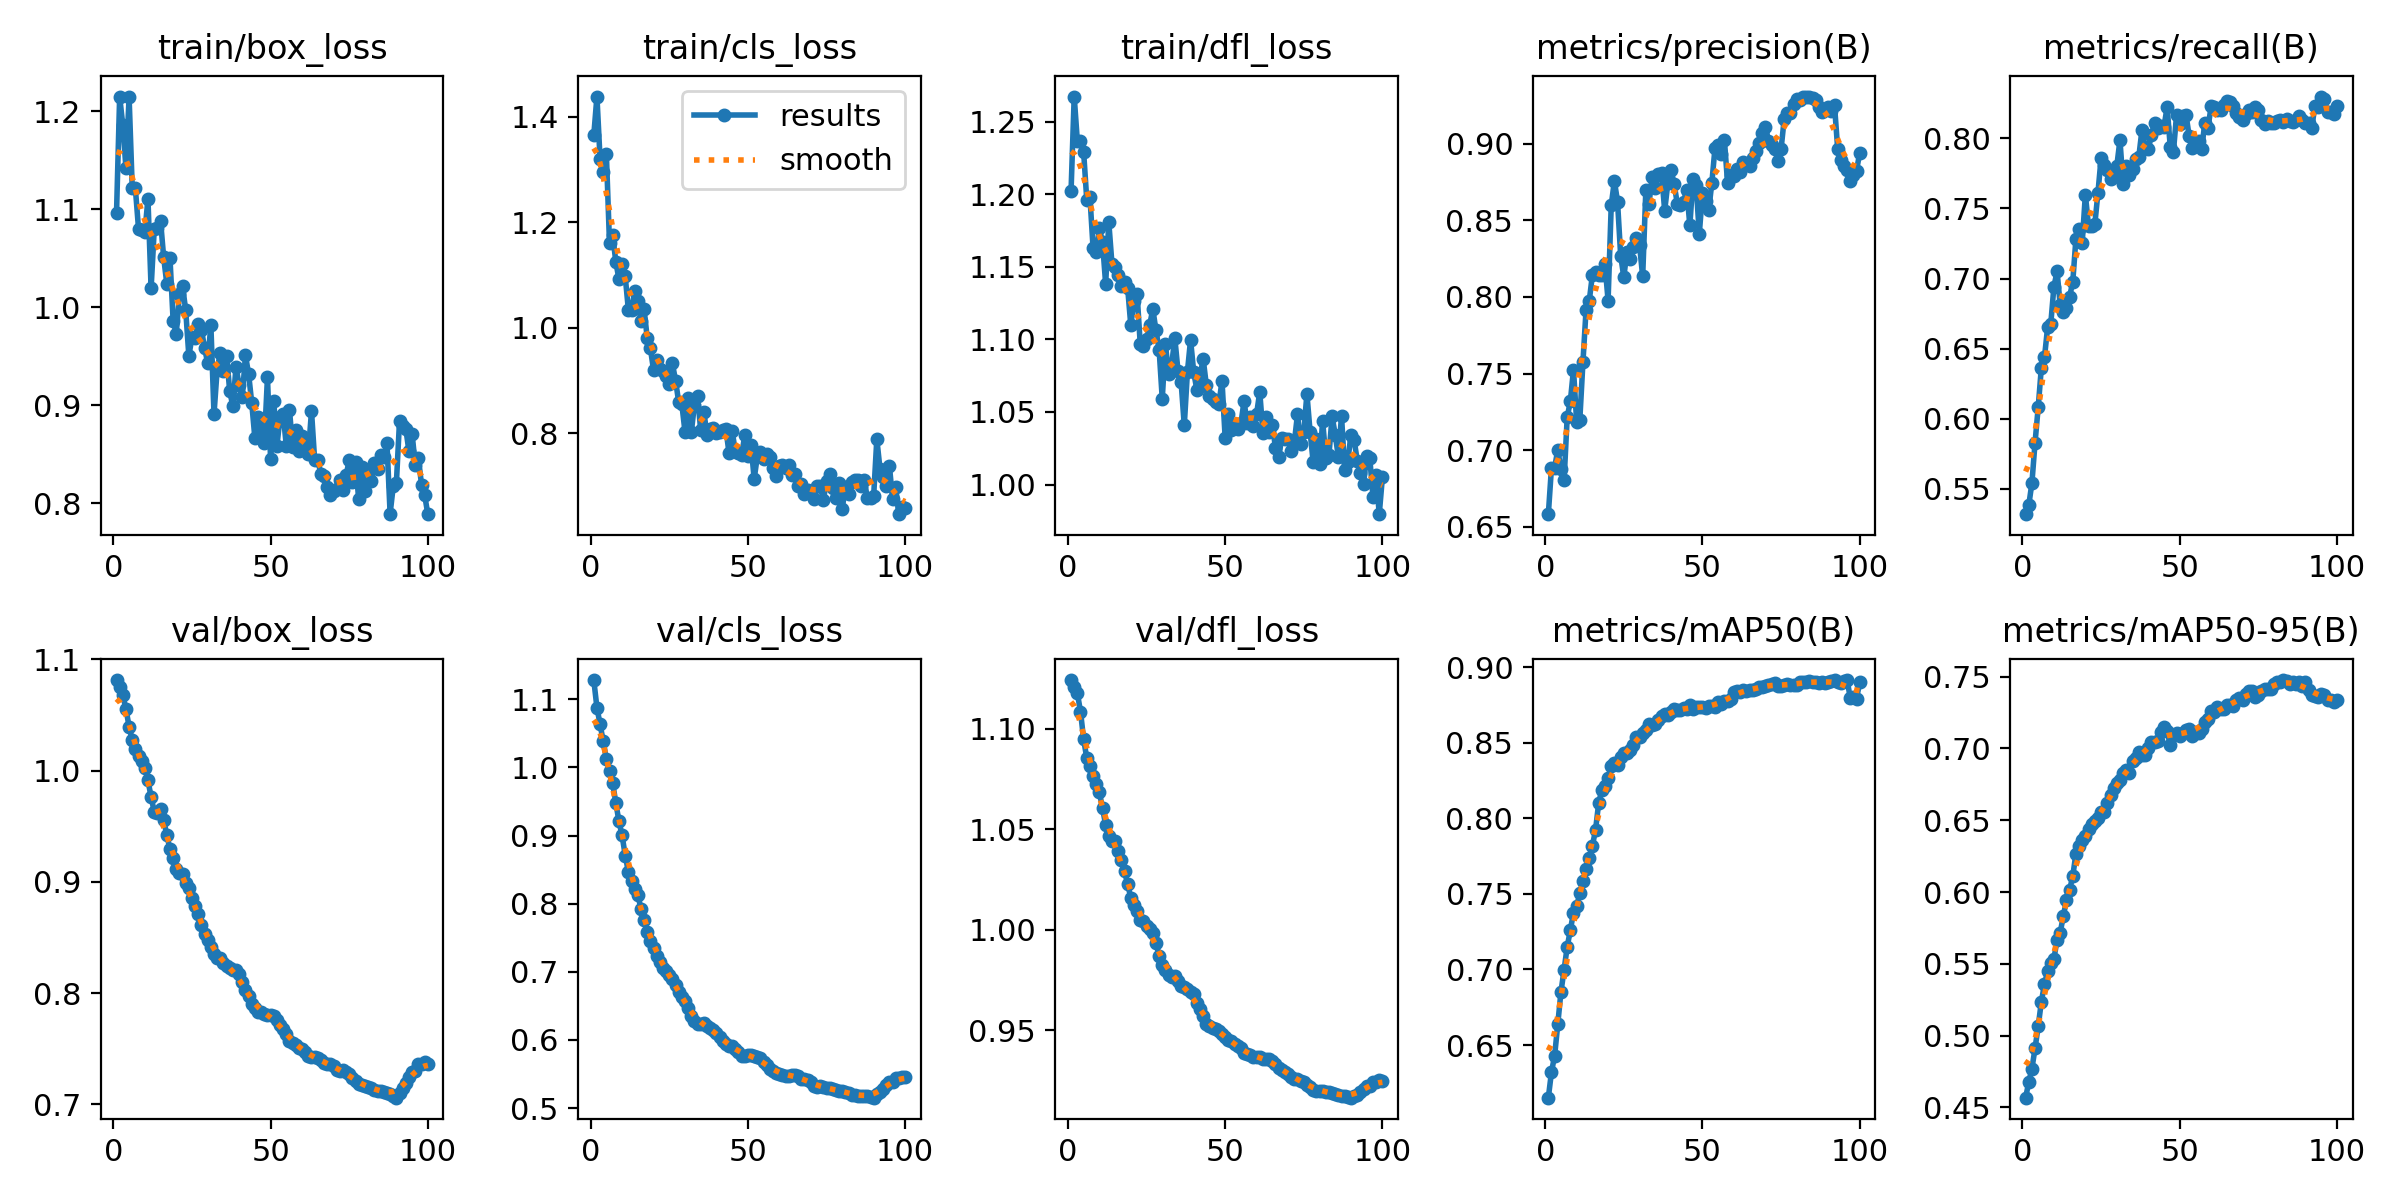

Values plotted in this chart, from the file beside it:
epoch, train/box_loss, train/cls_loss, train/dfl_loss, metrics/precision(B), metrics/recall(B), metrics/mAP50(B), metrics/mAP50-95(B), val/box_loss, val/cls_loss, val/dfl_loss, lr/pg0, lr/pg1, lr/pg2
1, 1.096, 1.365, 1.202, 0.6583, 0.5321, 0.6152, 0.4567, 1.081, 1.128, 1.124, 8.33e-06, 8.33e-06, 8.33e-06
2, 1.215, 1.438, 1.267, 0.6887, 0.5384, 0.6321, 0.4675, 1.075, 1.088, 1.121, 1.7673e-05, 1.7673e-05, 1.7673e-05
3, 1.185, 1.319, 1.236, 0.6886, 0.5542, 0.6429, 0.4768, 1.068, 1.063, 1.118, 2.6828e-05, 2.6828e-05, 2.6828e-05
4, 1.142, 1.295, 1.236, 0.7003, 0.583, 0.6638, 0.4911, 1.055, 1.038, 1.109, 3.5794e-05, 3.5794e-05, 3.5794e-05
5, 1.214, 1.329, 1.229, 0.6877, 0.6082, 0.6849, 0.5063, 1.04, 1.013, 1.095, 4.4572e-05, 4.4572e-05, 4.4572e-05
6, 1.122, 1.16, 1.196, 0.6803, 0.6363, 0.6997, 0.5235, 1.027, 0.9949, 1.085, 5.3161e-05, 5.3161e-05, 5.3161e-05
7, 1.121, 1.175, 1.198, 0.7216, 0.6439, 0.715, 0.5357, 1.02, 0.9769, 1.081, 6.1562e-05, 6.1562e-05, 6.1562e-05
8, 1.08, 1.125, 1.163, 0.7319, 0.6653, 0.726, 0.5447, 1.013, 0.9483, 1.077, 6.9775e-05, 6.9775e-05, 6.9775e-05
9, 1.079, 1.092, 1.16, 0.7527, 0.6677, 0.7377, 0.5504, 1.008, 0.9209, 1.073, 7.7798e-05, 7.7798e-05, 7.7798e-05
10, 1.076, 1.12, 1.176, 0.7187, 0.6942, 0.7419, 0.5535, 1.002, 0.9001, 1.068, 8.5634e-05, 8.5634e-05, 8.5634e-05
11, 1.11, 1.097, 1.167, 0.7196, 0.705, 0.7503, 0.5664, 0.9912, 0.8706, 1.06, 9.3281e-05, 9.3281e-05, 9.3281e-05
12, 1.019, 1.034, 1.138, 0.7573, 0.6813, 0.7583, 0.5717, 0.9761, 0.8469, 1.052, 0.0001007, 0.0001007, 0.0001007
13, 1.079, 1.034, 1.181, 0.7918, 0.6764, 0.7663, 0.5833, 0.9631, 0.8329, 1.046, 0.0001049, 0.0001049, 0.0001049
14, 1.081, 1.069, 1.152, 0.7972, 0.6791, 0.7737, 0.5944, 0.9618, 0.8213, 1.044, 0.0001049, 0.0001049, 0.0001049
15, 1.088, 1.05, 1.15, 0.8143, 0.6871, 0.7817, 0.6016, 0.9653, 0.8127, 1.044, 0.0001037, 0.0001037, 0.0001037
16, 1.051, 1.013, 1.144, 0.8165, 0.6979, 0.7921, 0.6112, 0.9559, 0.7928, 1.039, 0.0001025, 0.0001025, 0.0001025
17, 1.024, 1.035, 1.137, 0.8142, 0.7283, 0.8099, 0.6266, 0.9416, 0.7767, 1.035, 0.0001013, 0.0001013, 0.0001013
18, 1.05, 0.9802, 1.14, 0.8146, 0.7354, 0.8188, 0.6319, 0.9295, 0.7579, 1.029, 0.0001001, 0.0001001, 0.0001001
19, 0.9863, 0.961, 1.135, 0.8215, 0.7256, 0.8216, 0.6363, 0.9213, 0.7452, 1.023, 9.8972e-05, 9.8972e-05, 9.8972e-05
20, 0.9728, 0.9199, 1.11, 0.7976, 0.7598, 0.8266, 0.6391, 0.9116, 0.7355, 1.016, 9.7794e-05, 9.7794e-05, 9.7794e-05
21, 1.013, 0.9395, 1.126, 0.8598, 0.7377, 0.8348, 0.644, 0.9083, 0.7235, 1.012, 9.6616e-05, 9.6616e-05, 9.6616e-05
22, 1.021, 0.9228, 1.131, 0.8757, 0.7372, 0.8364, 0.6475, 0.9068, 0.715, 1.009, 9.5438e-05, 9.5438e-05, 9.5438e-05
23, 0.9969, 0.9188, 1.097, 0.8623, 0.7386, 0.8355, 0.6495, 0.8993, 0.7063, 1.005, 9.426e-05, 9.426e-05, 9.426e-05
24, 0.9502, 0.9082, 1.095, 0.827, 0.7611, 0.8403, 0.6514, 0.8942, 0.7016, 1.004, 9.3082e-05, 9.3082e-05, 9.3082e-05
25, 0.9691, 0.8934, 1.1, 0.813, 0.7857, 0.8429, 0.656, 0.8852, 0.6955, 1.002, 9.1904e-05, 9.1904e-05, 9.1904e-05
26, 0.9688, 0.9323, 1.11, 0.8297, 0.7812, 0.8436, 0.6559, 0.8783, 0.6901, 1, 9.0726e-05, 9.0726e-05, 9.0726e-05
27, 0.9826, 0.9, 1.121, 0.8247, 0.7774, 0.8454, 0.6617, 0.871, 0.6807, 0.9983, 8.9547e-05, 8.9547e-05, 8.9547e-05
28, 0.977, 0.8593, 1.106, 0.8326, 0.7709, 0.8484, 0.6676, 0.861, 0.6707, 0.9932, 8.8369e-05, 8.8369e-05, 8.8369e-05
29, 0.9585, 0.8551, 1.093, 0.8387, 0.7732, 0.8538, 0.6724, 0.8533, 0.6624, 0.9871, 8.7191e-05, 8.7191e-05, 8.7191e-05
30, 0.9426, 0.8032, 1.059, 0.8339, 0.7803, 0.8536, 0.6762, 0.8481, 0.6573, 0.9824, 8.6013e-05, 8.6013e-05, 8.6013e-05
31, 0.982, 0.8668, 1.097, 0.8134, 0.7987, 0.8561, 0.6784, 0.8418, 0.6464, 0.9799, 8.4835e-05, 8.4835e-05, 8.4835e-05
32, 0.8907, 0.8018, 1.076, 0.8695, 0.7673, 0.8583, 0.6829, 0.835, 0.6348, 0.9775, 8.3657e-05, 8.3657e-05, 8.3657e-05
33, 0.9363, 0.854, 1.083, 0.8607, 0.78, 0.8621, 0.6849, 0.8315, 0.6276, 0.9764, 8.2479e-05, 8.2479e-05, 8.2479e-05
34, 0.9532, 0.8706, 1.101, 0.8782, 0.7741, 0.8615, 0.6827, 0.8311, 0.6234, 0.9768, 8.1301e-05, 8.1301e-05, 8.1301e-05
35, 0.9346, 0.8057, 1.078, 0.8711, 0.7782, 0.8626, 0.6914, 0.8272, 0.6231, 0.9745, 8.0123e-05, 8.0123e-05, 8.0123e-05
36, 0.9505, 0.8411, 1.07, 0.8801, 0.785, 0.865, 0.6933, 0.8245, 0.6244, 0.9721, 7.8945e-05, 7.8945e-05, 7.8945e-05
37, 0.9142, 0.7965, 1.041, 0.8808, 0.7868, 0.8677, 0.6978, 0.8222, 0.6203, 0.9713, 7.7766e-05, 7.7766e-05, 7.7766e-05
38, 0.8988, 0.8077, 1.078, 0.8563, 0.8061, 0.8692, 0.6954, 0.8205, 0.6181, 0.9704, 7.6588e-05, 7.6588e-05, 7.6588e-05
39, 0.9391, 0.8108, 1.1, 0.8743, 0.7934, 0.8686, 0.6957, 0.8207, 0.6145, 0.9689, 7.541e-05, 7.541e-05, 7.541e-05
40, 0.9203, 0.8016, 1.077, 0.8832, 0.7923, 0.87, 0.7, 0.8174, 0.6103, 0.9678, 7.4232e-05, 7.4232e-05, 7.4232e-05
41, 0.9083, 0.802, 1.065, 0.8737, 0.8022, 0.8722, 0.7046, 0.81, 0.6048, 0.9634, 7.3054e-05, 7.3054e-05, 7.3054e-05
42, 0.9507, 0.8064, 1.074, 0.8609, 0.811, 0.8717, 0.7043, 0.8024, 0.5984, 0.9605, 7.1876e-05, 7.1876e-05, 7.1876e-05
43, 0.932, 0.808, 1.087, 0.8599, 0.8072, 0.8719, 0.7054, 0.797, 0.5938, 0.9571, 7.0698e-05, 7.0698e-05, 7.0698e-05
44, 0.9022, 0.7632, 1.069, 0.8619, 0.8089, 0.8733, 0.7117, 0.7898, 0.5916, 0.9533, 6.952e-05, 6.952e-05, 6.952e-05
45, 0.8662, 0.8038, 1.061, 0.8698, 0.8081, 0.8726, 0.7149, 0.787, 0.5906, 0.9522, 6.8342e-05, 6.8342e-05, 6.8342e-05
46, 0.888, 0.7666, 1.059, 0.8467, 0.8223, 0.8747, 0.7118, 0.7833, 0.5869, 0.9511, 6.7164e-05, 6.7164e-05, 6.7164e-05
47, 0.878, 0.7638, 1.057, 0.8772, 0.7938, 0.8722, 0.7025, 0.7825, 0.582, 0.9504, 6.5986e-05, 6.5986e-05, 6.5986e-05
48, 0.8613, 0.7581, 1.055, 0.8733, 0.7905, 0.8735, 0.7097, 0.7812, 0.5771, 0.9496, 6.4807e-05, 6.4807e-05, 6.4807e-05
49, 0.9283, 0.7961, 1.071, 0.8411, 0.8165, 0.8736, 0.7107, 0.7802, 0.5761, 0.9481, 6.3629e-05, 6.3629e-05, 6.3629e-05
50, 0.8447, 0.7571, 1.032, 0.8676, 0.8099, 0.8733, 0.7087, 0.7802, 0.5775, 0.9464, 6.2451e-05, 6.2451e-05, 6.2451e-05
51, 0.904, 0.7783, 1.049, 0.8624, 0.816, 0.8728, 0.7109, 0.7793, 0.5775, 0.945, 6.1273e-05, 6.1273e-05, 6.1273e-05
52, 0.858, 0.7136, 1.038, 0.8567, 0.8168, 0.8745, 0.7126, 0.7759, 0.577, 0.9444, 6.0095e-05, 6.0095e-05, 6.0095e-05
53, 0.8878, 0.7564, 1.041, 0.8746, 0.8018, 0.8745, 0.7134, 0.7713, 0.5754, 0.9432, 5.8917e-05, 5.8917e-05, 5.8917e-05
54, 0.8906, 0.7649, 1.038, 0.8974, 0.7931, 0.8736, 0.7089, 0.7676, 0.5728, 0.942, 5.7739e-05, 5.7739e-05, 5.7739e-05
55, 0.8582, 0.752, 1.042, 0.8989, 0.7944, 0.8768, 0.7115, 0.7631, 0.5675, 0.941, 5.6561e-05, 5.6561e-05, 5.6561e-05
56, 0.8952, 0.7604, 1.057, 0.8932, 0.7983, 0.8757, 0.7106, 0.7573, 0.5625, 0.9386, 5.5383e-05, 5.5383e-05, 5.5383e-05
57, 0.8574, 0.7556, 1.042, 0.9021, 0.7926, 0.8778, 0.7136, 0.7554, 0.5571, 0.9381, 5.4204e-05, 5.4204e-05, 5.4204e-05
58, 0.8747, 0.7342, 1.046, 0.8743, 0.8112, 0.8778, 0.7184, 0.7534, 0.5539, 0.9374, 5.3026e-05, 5.3026e-05, 5.3026e-05
59, 0.8535, 0.7197, 1.04, 0.8797, 0.8074, 0.879, 0.7206, 0.7505, 0.5519, 0.9367, 5.1848e-05, 5.1848e-05, 5.1848e-05
60, 0.8682, 0.7375, 1.049, 0.8789, 0.823, 0.8836, 0.7259, 0.7495, 0.5505, 0.9368, 5.067e-05, 5.067e-05, 5.067e-05
... 40 more rows
